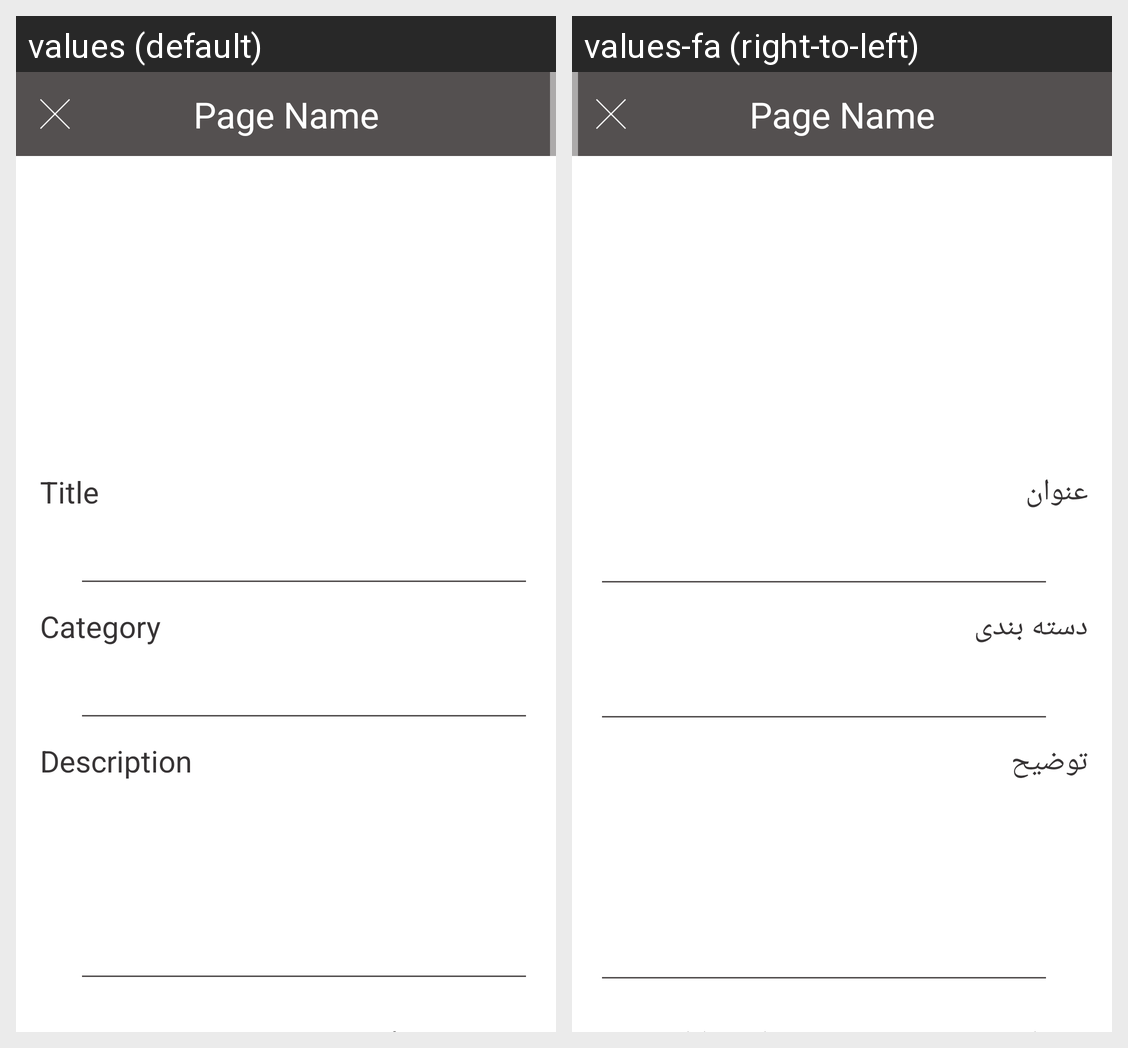

The Android screen above is rendered under two locales of the same app. Produce the string resources it draws, with the default and per-locale values.
Android screen res/layout/fragment_manage_event.xml rendered under 2 locales, left to right: values (default), values-fa (right-to-left). Device: Nexus 5 (rendered at 1080×1920; each locale shown at half size, 540×960, under a caption strip naming it); theme AppTheme.
Strings drawn on this screen, with the default value and each locale's value (text and hints the layout hard-codes, and strings that could not be matched under every locale, appear in the picture but are not listed):

title
  values: Title
  values-fa: عنوان

category
  values: Category
  values-fa: دسته بندی

description
  values: Description
  values-fa: توضیح
